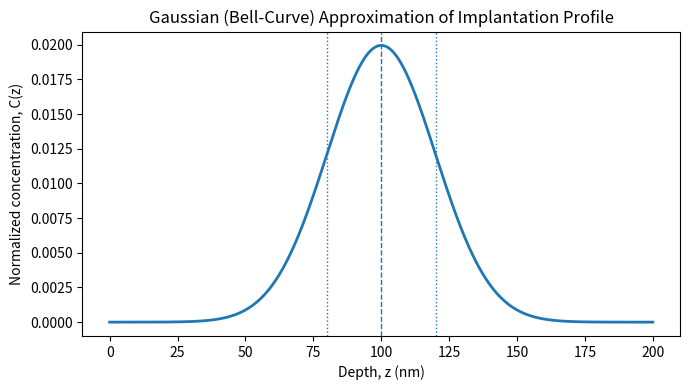

The script that saved this image:
# Code for bell distribution curve
import numpy as np
import matplotlib.pyplot as plt

# --- Parameters (edit as you like) ---
Rp = 100.0          # projected range (e.g., nm)
dRp = 20.0          # straggle (e.g., nm)
Q = 1.0             # dose scaling (normalized)

# Depth axis
z = np.linspace(0, 200, 1000)

# Gaussian concentration profile (normalized)
C = (Q / (np.sqrt(2*np.pi)*dRp)) * np.exp(-0.5*((z - Rp)/dRp)**2)

# Plot
plt.figure(figsize=(7, 4))
plt.plot(z, C, linewidth=2)

# Mark Rp and +/- dRp
plt.axvline(Rp, linestyle='--', linewidth=1)
plt.axvline(Rp - dRp, linestyle=':', linewidth=1)
plt.axvline(Rp + dRp, linestyle=':', linewidth=1)

plt.xlabel("Depth, z (nm)")
plt.ylabel("Normalized concentration, C(z)")
plt.title("Gaussian (Bell-Curve) Approximation of Implantation Profile")
plt.tight_layout()

# Export as TIFF 300 dpi
plt.savefig("gaussian_profile_300dpi.tif", dpi=300, format="tiff")
plt.savefig("gaussian_profile_300dpi.png", dpi=300)  # optional: handy preview
plt.show()

print("Saved: gaussian_profile_300dpi.tif (300 dpi)")
